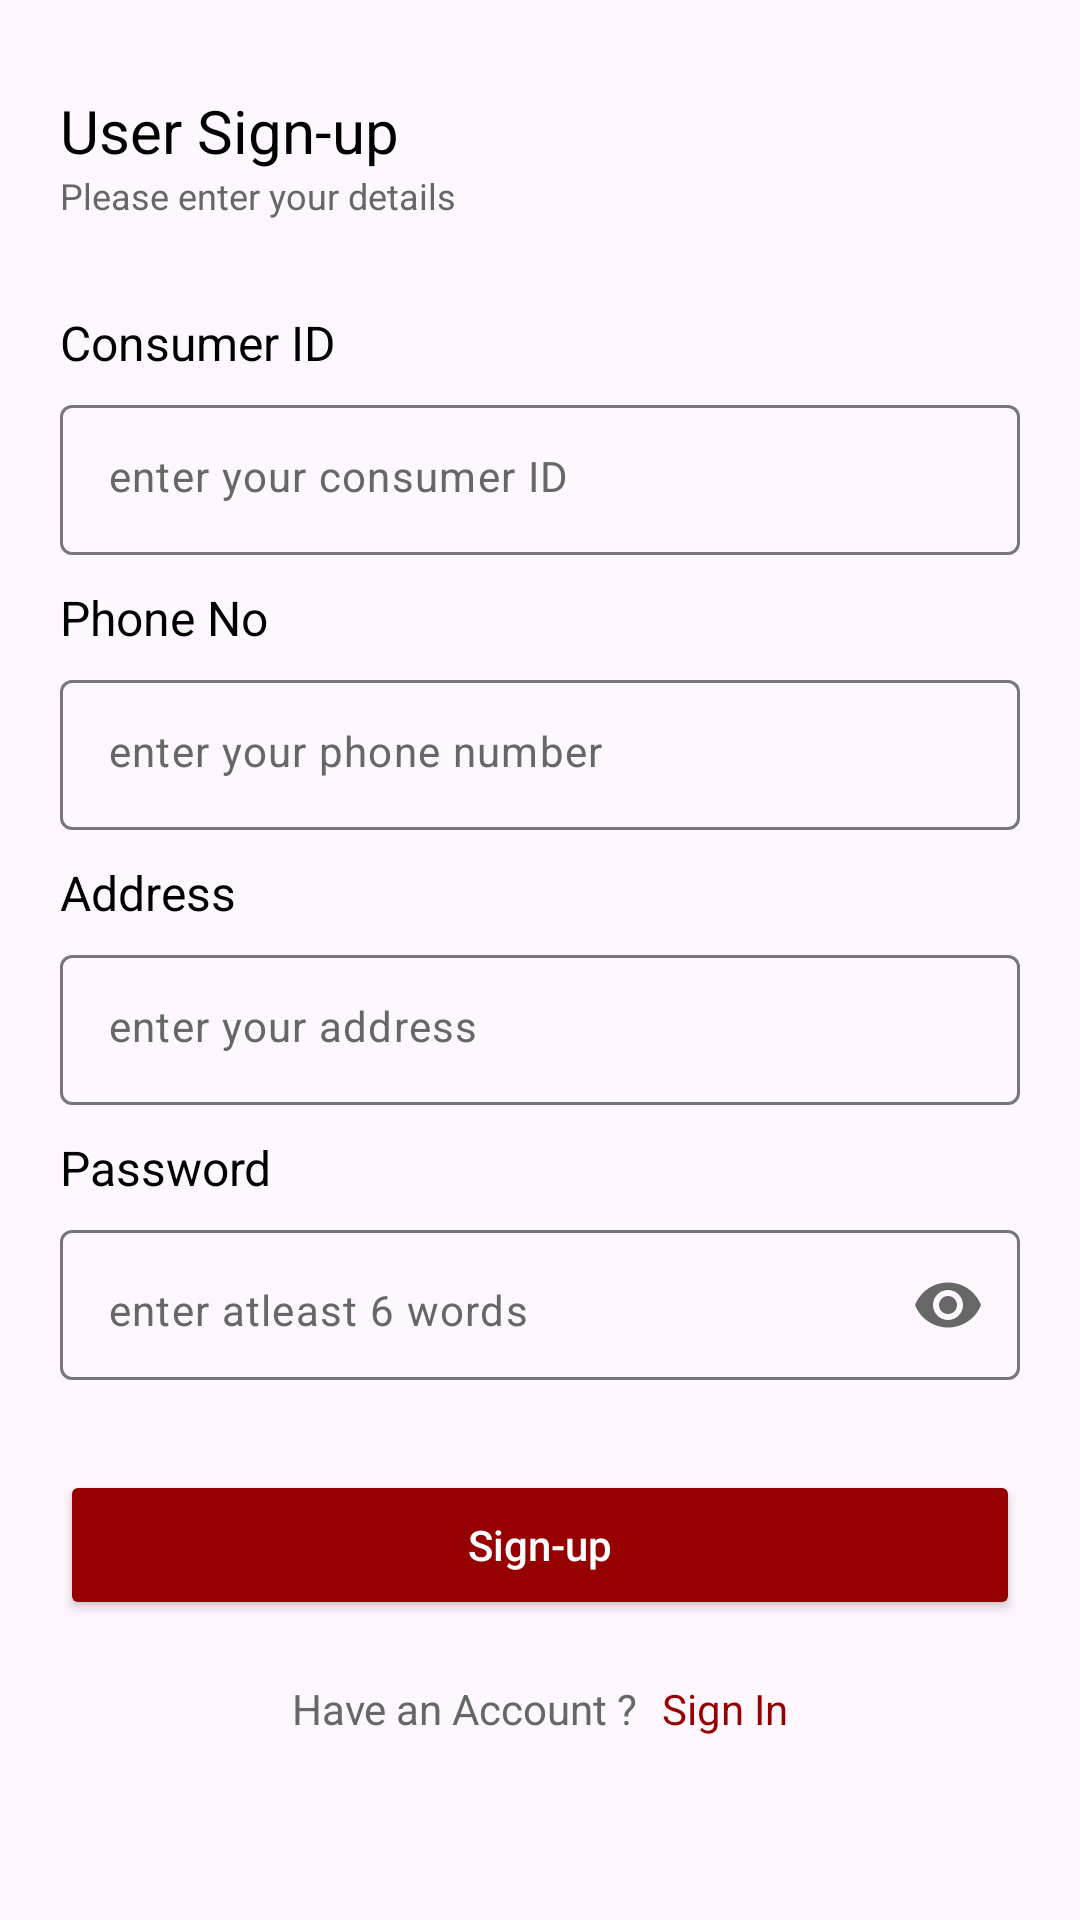

The Android layout XML behind this screen, and the referenced resources:
<!-- AndroidManifest.xml: application theme Theme.Fesco -->
<!-- res/layout/fragment_user_signup.xml -->
<?xml version="1.0" encoding="utf-8"?>
<ScrollView xmlns:android="http://schemas.android.com/apk/res/android"
    xmlns:app="http://schemas.android.com/apk/res-auto"
    android:layout_width="match_parent"
    android:layout_height="match_parent">

    <RelativeLayout
        android:layout_width="match_parent"
        android:layout_height="match_parent"
        android:paddingBottom="20dp">


        <TextView
            android:id="@+id/txt_alertify_user"
            android:layout_width="wrap_content"
            android:layout_height="wrap_content"
            android:layout_marginStart="20dp"
            android:layout_marginTop="30dp"
            android:text="@string/user_signup"
            android:textColor="@color/black"
            android:textSize="20sp" />

        <TextView
            android:id="@+id/txt_detail"
            android:layout_width="wrap_content"
            android:layout_height="wrap_content"
            android:layout_below="@+id/txt_alertify_user"
            android:layout_marginStart="20dp"
            android:text="@string/enter_details"
            android:textColor="@color/hint_color"
            android:textSize="12sp" />


        

        <TextView
            android:id="@+id/consumerNoHeading"
            android:layout_width="wrap_content"
            android:layout_height="wrap_content"
            android:layout_below="@+id/txt_detail"
            android:layout_marginStart="20dp"
            android:layout_marginTop="30dp"
            android:text="@string/consumer_no"
            android:textColor="@color/black"
            android:textSize="16sp" />

        <com.google.android.material.textfield.TextInputLayout
            android:id="@+id/consumerNoLayout"
            android:layout_width="match_parent"
            android:layout_height="50dp"
            android:layout_below="@+id/consumerNoHeading"
            android:layout_marginStart="20dp"
            android:layout_marginTop="10dp"
            android:layout_marginEnd="20dp"
            app:hintEnabled="false"
            app:hintTextColor="@color/hint_color"

            >

            <com.google.android.material.textfield.TextInputEditText
                android:id="@+id/consumerNo"
                android:layout_width="match_parent"
                android:layout_height="wrap_content"
                android:background="@drawable/edit_txt_bg"
                android:hint="@string/consumer_no_hint"
                android:inputType="textEmailAddress"
                android:textColor="@color/black"
                android:textColorHint="@color/hint_color"
                android:textSize="14sp" />

        </com.google.android.material.textfield.TextInputLayout>


        


        

        <TextView
            android:id="@+id/phoneNoHeading"
            android:layout_width="wrap_content"
            android:layout_height="wrap_content"
            android:layout_below="@+id/consumerNoLayout"
            android:layout_marginStart="20dp"
            android:layout_marginTop="10dp"
            android:text="@string/phone_no"
            android:textColor="@color/black"
            android:textSize="16sp" />

        <com.google.android.material.textfield.TextInputLayout
            android:id="@+id/phoneNoLayout"
            android:layout_width="match_parent"
            android:layout_height="50dp"
            android:layout_below="@+id/phoneNoHeading"
            android:layout_marginStart="20dp"
            android:layout_marginTop="10dp"
            android:layout_marginEnd="20dp"
            app:hintEnabled="false"
            app:hintTextColor="@color/hint_color"

            >

            <com.google.android.material.textfield.TextInputEditText
                android:id="@+id/phoneNo"
                android:layout_width="match_parent"
                android:layout_height="wrap_content"
                android:background="@drawable/edit_txt_bg"
                android:hint="@string/phone_no_hint"
                android:inputType="textEmailAddress"
                android:textColor="@color/black"
                android:textColorHint="@color/hint_color"
                android:textSize="14sp" />

        </com.google.android.material.textfield.TextInputLayout>


        

        

        <TextView
            android:id="@+id/addressHeading"
            android:layout_width="wrap_content"
            android:layout_height="wrap_content"
            android:layout_below="@+id/phoneNoLayout"
            android:layout_marginStart="20dp"
            android:layout_marginTop="10dp"
            android:text="@string/address"
            android:textColor="@color/black"
            android:textSize="16sp" />

        <com.google.android.material.textfield.TextInputLayout
            android:id="@+id/addressLayout"
            android:layout_width="match_parent"
            android:layout_height="50dp"
            android:layout_below="@+id/addressHeading"
            android:layout_marginStart="20dp"
            android:layout_marginTop="10dp"
            android:layout_marginEnd="20dp"
            app:hintEnabled="false"
            app:hintTextColor="@color/hint_color"

            >

            <com.google.android.material.textfield.TextInputEditText
                android:id="@+id/address"
                android:layout_width="match_parent"
                android:layout_height="wrap_content"
                android:background="@drawable/edit_txt_bg"
                android:hint="@string/address_hint"
                android:inputType="textEmailAddress"
                android:textColor="@color/black"
                android:textColorHint="@color/hint_color"
                android:textSize="14sp" />

        </com.google.android.material.textfield.TextInputLayout>


        


        

        <TextView
            android:id="@+id/password_heading"
            android:layout_width="wrap_content"
            android:layout_height="wrap_content"
            android:layout_below="@+id/addressLayout"
            android:layout_marginStart="20dp"
            android:layout_marginTop="10dp"
            android:text="@string/password"
            android:textColor="@color/black"
            android:textSize="16sp" />

        <com.google.android.material.textfield.TextInputLayout
            android:id="@+id/passwordLayout"
            android:layout_width="match_parent"
            android:layout_height="50dp"
            android:layout_below="@+id/password_heading"
            android:layout_marginStart="20dp"
            android:layout_marginTop="10dp"
            android:layout_marginEnd="20dp"
            app:hintEnabled="false"
            app:passwordToggleEnabled="true"
            app:passwordToggleTint="@color/hint_color">

            <com.google.android.material.textfield.TextInputEditText
                android:id="@+id/password"
                android:layout_width="match_parent"
                android:layout_height="50dp"
                android:background="@drawable/edit_txt_bg"
                android:hint="@string/password_hint"
                android:inputType="textPassword"
                android:textColor="@color/black"
                android:textColorHint="@color/hint_color"
                android:textSize="14sp" />
        </com.google.android.material.textfield.TextInputLayout>

        

        

        <Button
            android:id="@+id/signUpBtn"
            android:layout_width="match_parent"
            android:layout_height="50sp"
            android:layout_below="@id/passwordLayout"
            android:layout_marginStart="20dp"
            android:layout_marginTop="30dp"
            android:layout_marginEnd="20dp"
            android:backgroundTint="@color/app_color"
            android:text="@string/signup"
            android:textAllCaps="false"
            android:textColor="@color/white"
            app:cornerRadius="6dp" />

        


        

        <RelativeLayout
            android:id="@+id/haveAccountLayout"
            android:layout_width="match_parent"
            android:layout_height="wrap_content"
            android:layout_below="@+id/signUpBtn"
            android:layout_marginStart="20dp"
            android:layout_marginTop="20dp"
            android:layout_marginEnd="20dp"
            android:layout_marginBottom="20dp"
            android:gravity="center">

            <TextView
                android:id="@+id/have_account"
                android:layout_width="wrap_content"
                android:layout_height="wrap_content"
                android:text="@string/have_account"
                android:textColor="@color/hint_color" />

            <TextView
                android:id="@+id/signIn"
                android:layout_width="wrap_content"
                android:layout_height="wrap_content"
                android:layout_marginStart="8dp"
                android:layout_toEndOf="@+id/have_account"
                android:text="@string/sign_in"
                android:textColor="@color/app_color" />
        </RelativeLayout>

        

    </RelativeLayout>
</ScrollView>
<!-- resources referenced by this layout -->
<resources>
  <color name="app_color">#970000</color>
  <color name="black">#FF000000</color>
  <color name="hint_color">#676767</color>
  <color name="white">#FFFFFFFF</color>
  <string name="address">Address</string>
  <string name="address_hint">enter your address</string>
  <string name="consumer_no">Consumer ID</string>
  <string name="consumer_no_hint">enter your consumer ID</string>
  <string name="enter_details">Please enter your details</string>
  <string name="have_account">Have an Account ?</string>
  <string name="password">Password</string>
  <string name="password_hint">enter atleast 6 words</string>
  <string name="phone_no">Phone No</string>
  <string name="phone_no_hint">enter your phone number</string>
  <string name="sign_in"> Sign In</string>
  <string name="signup">Sign-up</string>
  <string name="user_signup">User Sign-up</string>
  <style name="Theme.Fesco" parent="Base.Theme.Fesco" />
  <style name="Base.Theme.Fesco" parent="Theme.Material3.Light.NoActionBar">
          
           <item name="colorPrimary">@color/app_color</item>
          <item name="android:windowDisablePreview">true</item>
      </style>
</resources>
